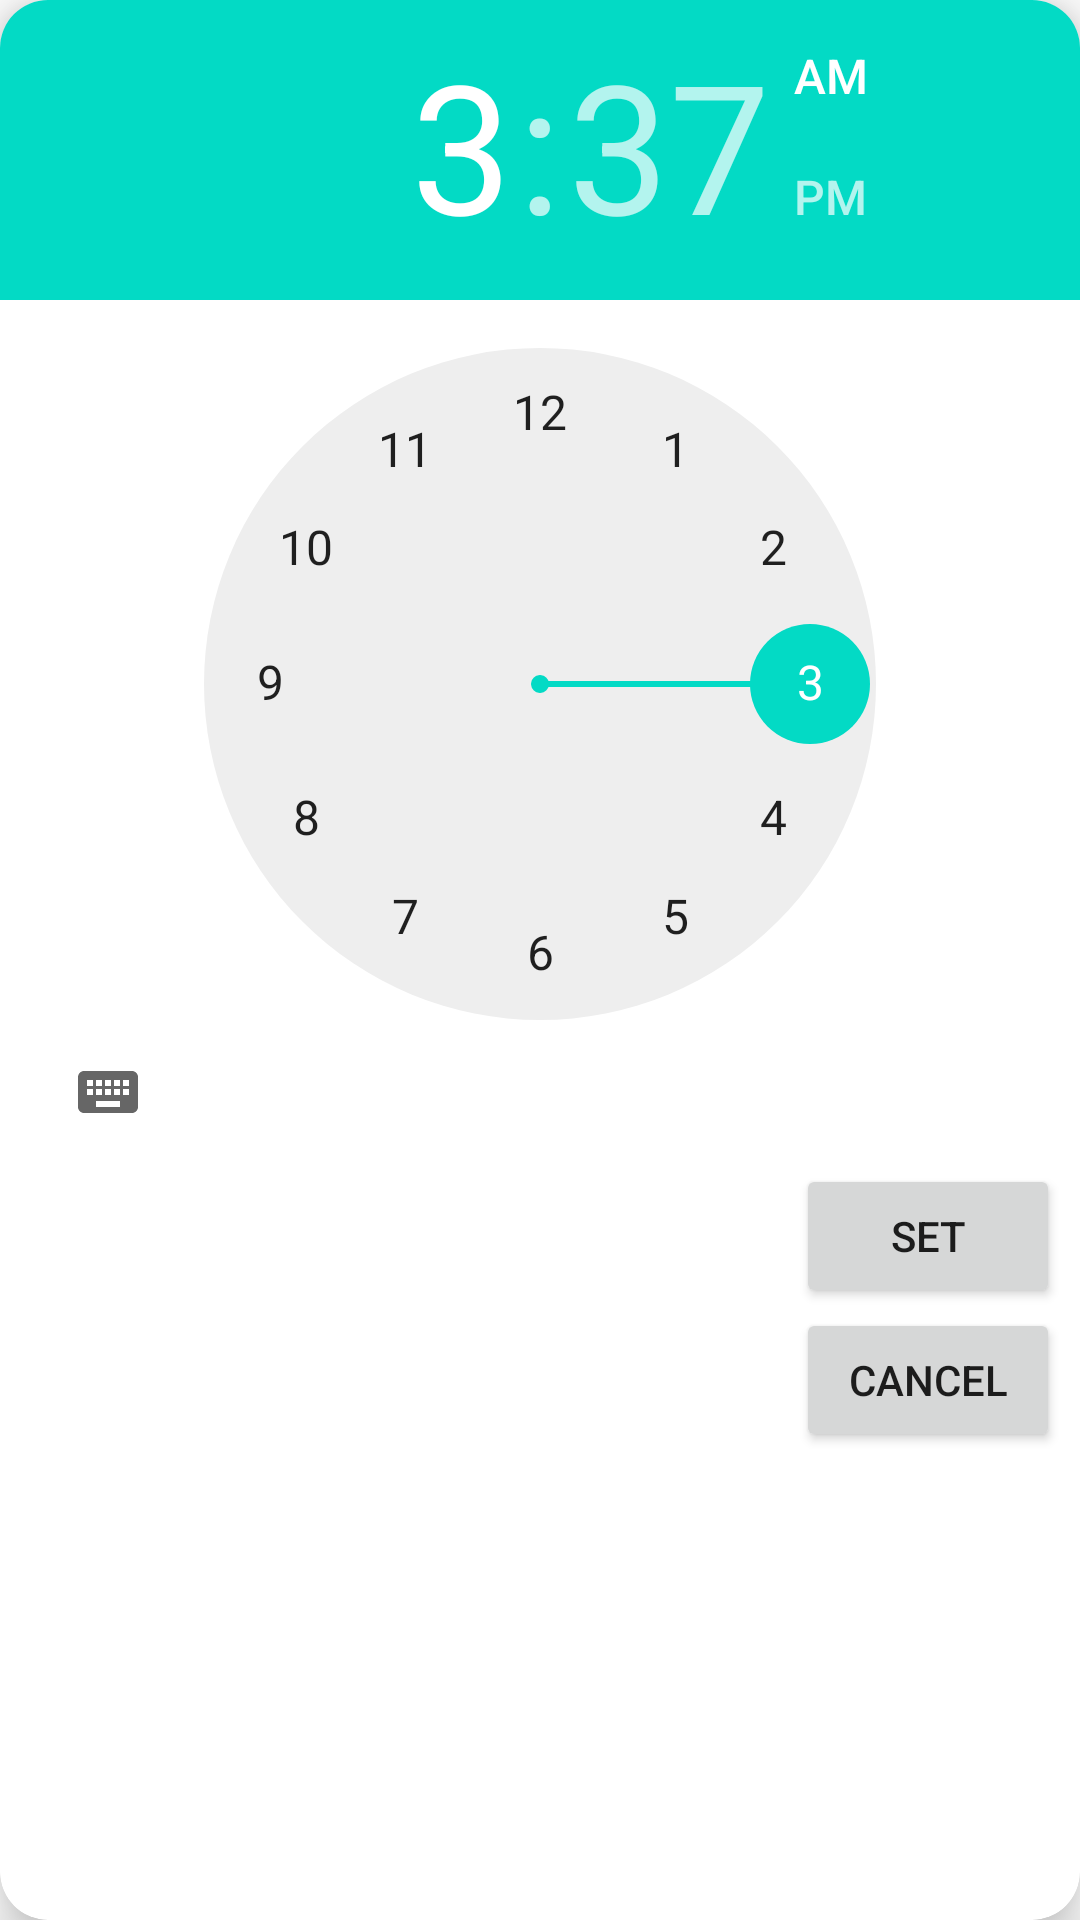

Layout XML and referenced resources for this Android screen:
<!-- AndroidManifest.xml: application theme Theme.NoteCatCam -->
<!-- res/layout/time_picker_popup.xml -->
<?xml version="1.0" encoding="utf-8"?>
<androidx.cardview.widget.CardView xmlns:android="http://schemas.android.com/apk/res/android"
    android:layout_width="match_parent"
    android:layout_height="match_parent"
    xmlns:app="http://schemas.android.com/apk/res-auto"
    app:cardCornerRadius="16dp"
    android:padding="10dp"
    app:cardElevation="10dp"
    >
<LinearLayout
    android:layout_width="match_parent"
    android:layout_height="wrap_content"
    android:orientation="vertical">

    <TimePicker
        android:layout_width="match_parent"
        android:layout_height="match_parent"
        android:id="@+id/time_picker"
        />
    <Button
        android:id="@+id/set_time_btn"
        android:layout_width="wrap_content"
        android:layout_height="wrap_content"
        android:text="set"
        android:layout_gravity="right"
        android:layout_marginHorizontal="20px"

        />
    <Button
        android:id="@+id/cancel_time_btn"
        android:layout_width="wrap_content"
        android:layout_height="wrap_content"
        android:text="Cancel"
        android:layout_gravity="right"
        android:layout_marginHorizontal="20px"

        />
</LinearLayout>


</androidx.cardview.widget.CardView>
<!-- resources referenced by this layout -->
<resources>
  <style name="Theme.NoteCatCam" parent="Theme.MaterialComponents.DayNight.DarkActionBar">
          
          <item name="colorPrimary">@color/purple_500</item>
          <item name="colorPrimaryVariant">@color/purple_700</item>
          <item name="colorOnPrimary">@color/white</item>
          
          <item name="colorSecondary">@color/teal_200</item>
          <item name="colorSecondaryVariant">@color/teal_700</item>
          <item name="colorOnSecondary">@color/black</item>
          
          <item name="android:statusBarColor">?attr/colorPrimaryVariant</item>
          
      </style>
  <color name="purple_500">#FF6200EE</color>
  <color name="purple_700">#FF3700B3</color>
  <color name="white">#FFFFFFFF</color>
  <color name="teal_200">#FF03DAC5</color>
  <color name="teal_700">#FF018786</color>
  <color name="black">#FF000000</color>
</resources>
